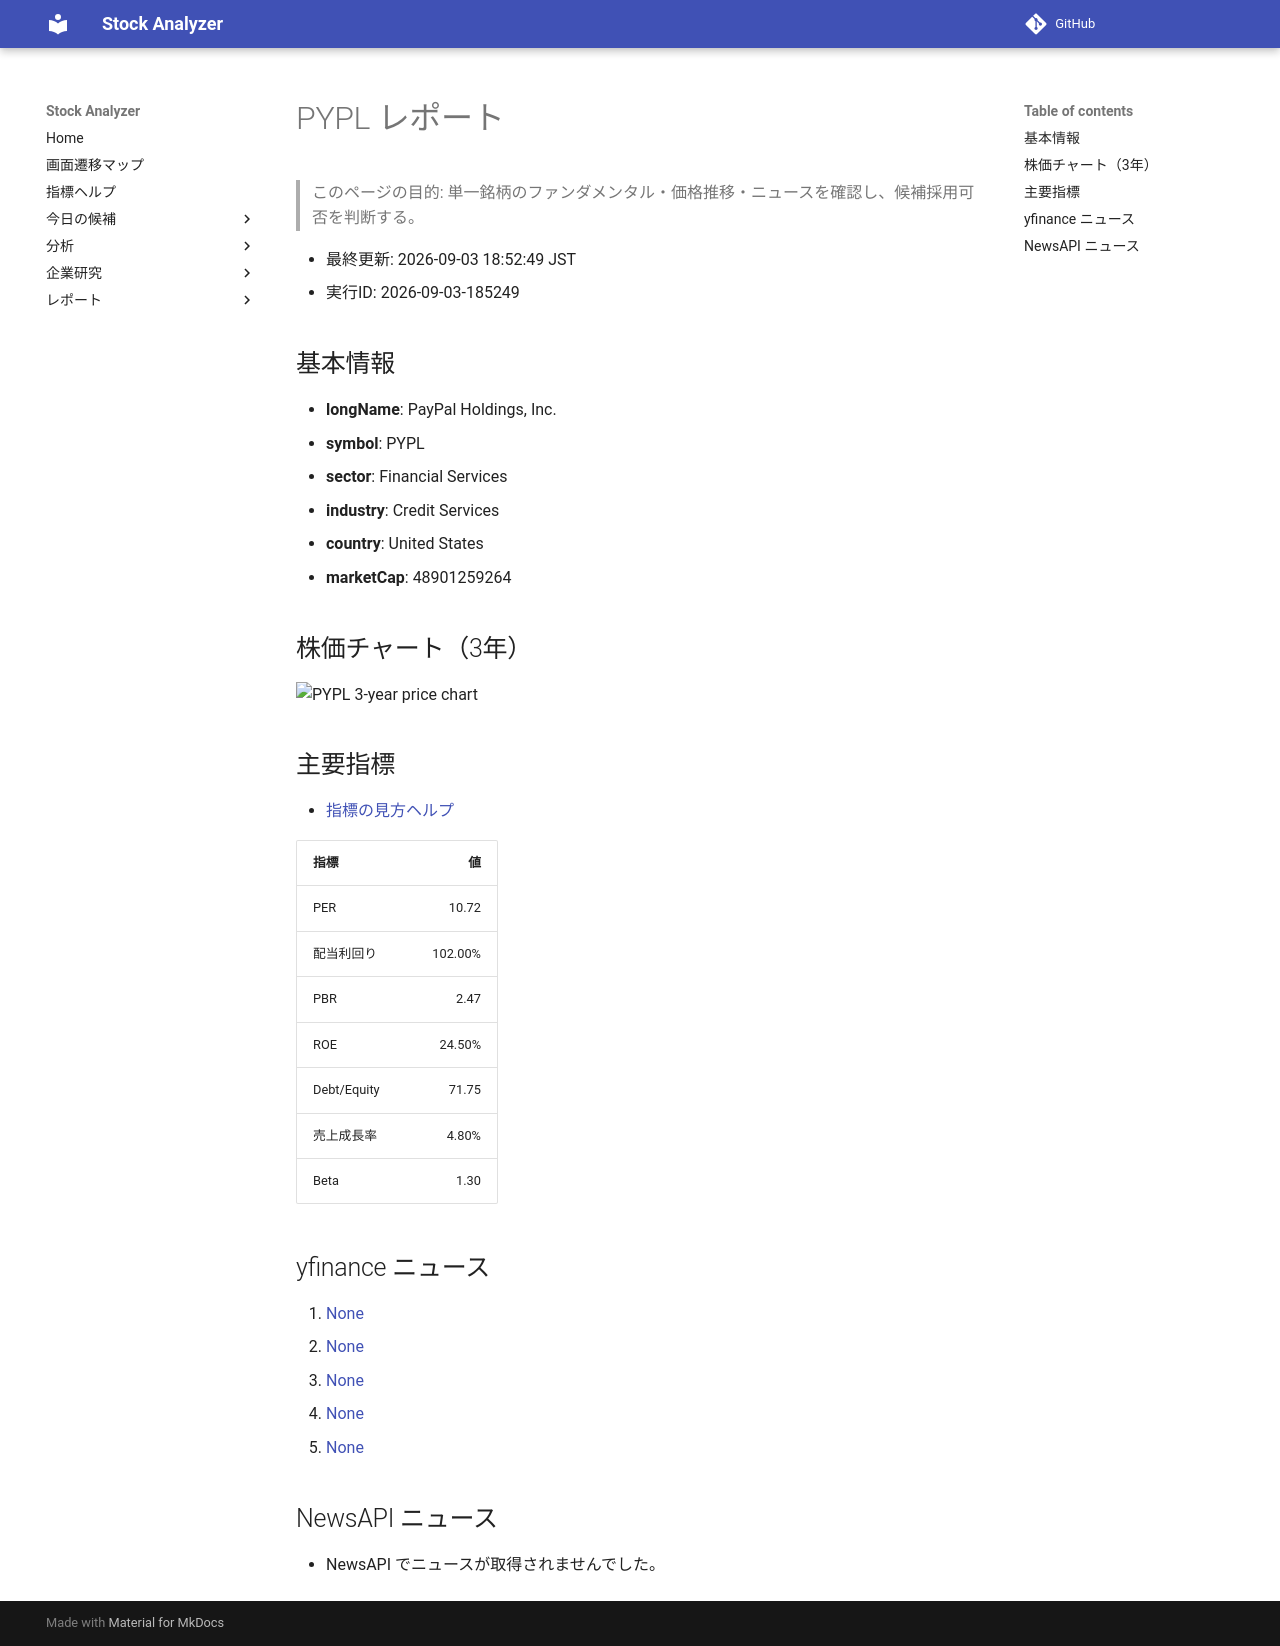

repository: Yumi-note/Making-APP · page: reports/2026-09-03/185249/PYPL/index.html · generator: mkdocs

# PYPL レポート

> このページの目的: 単一銘柄のファンダメンタル・価格推移・ニュースを確認し、候補採用可否を判断する。

- 最終更新: 2026-09-03 18:52:49 JST
- 実行ID: 2026-09-03-185249

## 基本情報

- **longName**: PayPal Holdings, Inc.
- **symbol**: PYPL
- **sector**: Financial Services
- **industry**: Credit Services
- **country**: United States
- **marketCap**: 48901259264

## 株価チャート（3年）

![PYPL 3-year price chart](PYPL_3y.png)

## 主要指標

- [指標の見方ヘルプ](../../../../indicators.md)

| 指標 | 値 |
|---|---:|
| PER | 10.72 |
| 配当利回り | 102.00% |
| PBR | 2.47 |
| ROE | 24.50% |
| Debt/Equity | 71.75 |
| 売上成長率 | 4.80% |
| Beta | 1.30 |

## yfinance ニュース

1. [None](None)
2. [None](None)
3. [None](None)
4. [None](None)
5. [None](None)

## NewsAPI ニュース

- NewsAPI でニュースが取得されませんでした。
